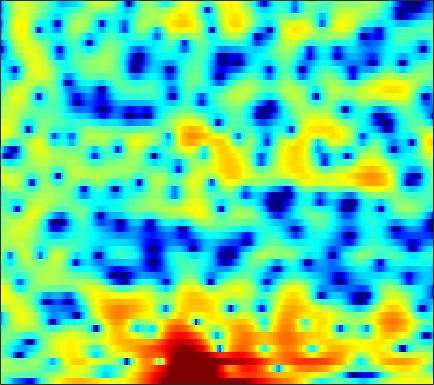

Values plotted in this chart, from the file beside it:
-0.085015, -1.1137, -2.589, -4.1834, -5.4237, -7.0439, -8.484, -9.4387, -10.493, -11.349, -12.277, -13.119, -14.288, -15.091, -14.757, -12.646, -9.8004, -7.7709, -5.4204, -3.4051, -1.687, -0.55657, 0.76238, 1.9123
0.02812, -0.1715, -0.4318, -0.6809, -0.8579, -1.073, -1.258, -1.385, -1.533, -1.658, -1.764, -1.83, -1.886, -1.91, -1.898, -1.827, -1.687, -1.531, -1.264, -0.9249, -0.5382, -0.2252, 0.217, 0.681
0.7271, 0.8608, 0.9725, 1.025, 1.032, 1.006, 0.9454, 0.8905, 0.804, 0.6965, 0.5866, 0.4943, 0.3524, 0.1883, 0.03191, -0.2132, -0.5169, -0.7789, -1.185, -1.644, -2.122, -2.466, -2.793, -2.858
1.759, 1.721, 1.52, 1.171, 0.8451, 0.3454, -0.1548, -0.4714, -0.7417, -0.7973, -0.6203, -0.3828, -0.0182, 0.3392, 0.5606, 0.7404, 0.7446, 0.6073, 0.1898, -0.5293, -1.639, -2.784, -4.779, -7.039
-0.5377, -0.9753, -1.832, -3.072, -4.316, -6.536, -9.798, -13.57, -24.74, -20.05, -12.23, -9.158, -6.399, -4.466, -3.347, -2.144, -1.204, -0.6378, -0.02188, 0.4558, 0.8374, 1.087, 1.397, 1.74
-1.188, -1.571, -2.229, -3.077, -3.81, -4.867, -5.971, -6.75, -7.635, -8.194, -8.366, -8.273, -7.886, -7.224, -6.575, -5.493, -4.285, -3.352, -2.138, -1.022, -0.01268, 0.6735, 1.496, 2.225
-0.4067, -0.5759, -0.8993, -1.36, -1.79, -2.48, -3.325, -4.093, -5.341, -6.974, -9.219, -11.63, -16.91, -33.09, -20.72, -12.57, -8.291, -6.029, -3.712, -1.929, -0.5025, 0.3881, 1.399, 2.237
-1.127, -0.8255, -0.5136, -0.3244, -0.2806, -0.3638, -0.5861, -0.8477, -1.323, -1.94, -2.654, -3.179, -3.731, -3.972, -3.898, -3.438, -2.742, -2.152, -1.383, -0.7012, -0.106, 0.2864, 0.7477, 1.18
-3.722, -2.623, -1.364, -0.3108, 0.3488, 1.04, 1.536, 1.792, 2.001, 2.074, 2.045, 1.956, 1.756, 1.516, 1.315, 1.023, 0.6706, 0.3529, -0.1602, -0.786, -1.501, -2.074, -2.786, -3.242
-7.709, -5.736, -3.342, -1.319, -0.04642, 1.332, 2.389, 2.975, 3.522, 3.847, 3.968, 3.924, 3.708, 3.33, 2.921, 2.227, 1.312, 0.4748, -0.8956, -2.635, -4.915, -7.176, -11.54, -20.15
-8.491, -5.908, -3.058, -0.8697, 0.4271, 1.782, 2.793, 3.351, 3.847, 4.081, 4.087, 3.959, 3.61, 3.07, 2.526, 1.633, 0.5618, -0.3505, -1.72, -3.233, -4.838, -6.059, -7.583, -8.741
0.1616, 0.6248, 1.32, 2.033, 2.52, 3.055, 3.438, 3.619, 3.724, 3.657, 3.398, 3.086, 2.504, 1.718, 0.9903, -0.152, -1.481, -2.598, -4.185, -5.796, -7.257, -8.158, -9.043, -9.532
3.63, 3.673, 3.715, 3.725, 3.709, 3.65, 3.521, 3.375, 3.117, 2.78, 2.341, 1.925, 1.226, 0.3409, -0.4685, -1.818, -3.557, -5.19, -7.958, -11.76, -17.29, -21.67, -18.98, -15.02
5.033, 4.835, 4.489, 4.042, 3.644, 3.057, 2.44, 1.987, 1.432, 0.9845, 0.6641, 0.4672, 0.201, -0.1608, -0.5485, -1.277, -2.28, -3.224, -4.75, -6.474, -8.036, -8.753, -8.883, -8.383
4.759, 4.391, 3.714, 2.791, 1.904, 0.4195, -1.415, -2.978, -4.924, -5.721, -4.852, -3.706, -2.23, -1.12, -0.5515, -0.07519, 0.1177, 0.1102, -0.04841, -0.2831, -0.5322, -0.6936, -0.8454, -0.9393
2.105, 1.83, 1.229, 0.3237, -0.5946, -2.233, -4.489, -6.681, -10.15, -11.69, -8.886, -6.466, -3.955, -2.157, -1.147, -0.148, 0.5397, 0.9012, 1.238, 1.444, 1.55, 1.589, 1.599, 1.571
-0.6928, -0.6719, -0.8381, -1.186, -1.536, -2.078, -2.654, -3.025, -3.328, -3.32, -2.968, -2.526, -1.813, -1.087, -0.5701, 0.02842, 0.5189, 0.8235, 1.152, 1.396, 1.575, 1.669, 1.737, 1.746
-1.91, -1.903, -2.029, -2.212, -2.312, -2.317, -2.182, -2.002, -1.673, -1.287, -0.8893, -0.5985, -0.2414, 0.0636, 0.2523, 0.4456, 0.6107, 0.7296, 0.8904, 1.069, 1.268, 1.413, 1.578, 1.673
-1.434, -2.254, -3.649, -5.082, -5.71, -5.314, -3.854, -2.623, -1.185, -0.08507, 0.6691, 1.018, 1.219, 1.154, 0.9379, 0.4962, -0.02332, -0.3647, -0.5789, -0.3912, 0.1391, 0.6519, 1.329, 1.872
0.5258, -0.8675, -3.559, -7.686, -11.13, -8.945, -4.375, -1.965, 0.2525, 1.631, 2.399, 2.632, 2.496, 1.838, 0.9679, -0.8135, -3.626, -6.739, -11.84, -9.442, -4.669, -2.221, 0.0163, 1.471
1.477, 1.055, 0.4464, -0.02139, -0.1771, -0.03689, 0.4638, 0.9376, 1.543, 1.992, 2.184, 2.128, 1.763, 1.034, 0.2368, -1.19, -2.937, -4.287, -5.536, -5.361, -4.128, -3.051, -1.772, -0.8056
1.196, 1.291, 1.385, 1.485, 1.58, 1.723, 1.894, 2.022, 2.141, 2.18, 2.092, 1.923, 1.562, 1.039, 0.545, -0.2038, -0.9881, -1.558, -2.208, -2.662, -2.933, -3.038, -3.091, -3.088
0.606, 1, 1.465, 1.843, 2.084, 2.358, 2.558, 2.666, 2.744, 2.727, 2.61, 2.448, 2.122, 1.67, 1.247, 0.5851, -0.1991, -0.8488, -1.78, -2.788, -3.829, -4.604, -5.588, -6.409
-0.1896, 0.4611, 1.186, 1.768, 2.115, 2.487, 2.768, 2.92, 3.065, 3.13, 3.108, 3.023, 2.797, 2.422, 2.035, 1.34, 0.4338, -0.4057, -1.777, -3.477, -5.568, -7.424, -10.26, -13.22
-0.8872, -0.08962, 0.7043, 1.268, 1.571, 1.857, 2.097, 2.264, 2.503, 2.765, 3.004, 3.142, 3.222, 3.134, 2.929, 2.432, 1.659, 0.8523, -0.5558, -2.438, -4.924, -7.301, -11.48, -17.21
-1.038, -0.4257, 0.02159, 0.08144, -0.07631, -0.4817, -0.8945, -0.9938, -0.6529, 0.2069, 1.284, 2.051, 2.897, 3.464, 3.677, 3.701, 3.394, 2.958, 2.099, 0.9166, -0.5646, -1.855, -3.725, -5.632
-1.686, -1.44, -1.512, -2.171, -3.175, -5.454, -9.795, -16.02, -14.54, -6.915, -2.837, -0.8111, 1.068, 2.317, 2.949, 3.455, 3.635, 3.595, 3.314, 2.842, 2.2, 1.632, 0.8129, -0.03021
-2.842, -2.577, -2.516, -2.82, -3.317, -4.275, -5.339, -5.828, -5.508, -4.209, -2.592, -1.473, -0.208, 0.7583, 1.323, 1.863, 2.228, 2.384, 2.465, 2.406, 2.23, 2.041, 1.725, 1.376
-3.311, -2.609, -1.959, -1.573, -1.434, -1.391, -1.404, -1.422, -1.363, -1.216, -0.9931, -0.8166, -0.5593, -0.2899, -0.06827, 0.2528, 0.6177, 0.8719, 1.198, 1.428, 1.554, 1.579, 1.523, 1.394
-2.226, -1.095, -0.009246, 0.6862, 1.016, 1.226, 1.232, 1.107, 0.7939, 0.3143, -0.3419, -0.9366, -1.818, -2.577, -2.885, -2.68, -1.928, -1.195, -0.2719, 0.4482, 0.9072, 1.072, 1.087, 0.9143
1.32, 1.99, 2.657, 3.09, 3.257, 3.304, 3.118, 2.843, 2.224, 1.265, -0.1671, -1.664, -4.627, -9.748, -17.03, -13.51, -6.647, -3.809, -1.488, -0.1588, 0.4452, 0.5038, 0.114, -0.7627
3.031, 3.06, 3.077, 3.055, 3.006, 2.884, 2.673, 2.438, 1.976, 1.302, 0.3725, -0.506, -1.88, -3.227, -3.887, -3.686, -2.595, -1.604, -0.5064, 0.1539, 0.2707, -0.01578, -0.9758, -2.743
1.506, 1.038, 0.524, 0.1564, -0.00116, -0.1057, -0.0793, -0.04977, 0.02593, 0.07736, 0.09347, 0.06178, 0.03016, 0.023, 0.08941, 0.2915, 0.5751, 0.8165, 1.054, 1.15, 1.014, 0.7346, 0.1215, -0.7449
-2.372, -3.667, -5.041, -5.805, -5.914, -5.612, -4.966, -4.349, -3.398, -2.412, -1.466, -0.818, -0.05632, 0.5884, 1.013, 1.468, 1.846, 2.035, 2.188, 2.196, 2.1, 1.95, 1.662, 1.3
-7.257, -11.2, -18.48, -19.99, -16.79, -14.24, -12.62, -10.98, -8.393, -5.79, -3.554, -2.12, -0.574, 0.6468, 1.355, 2.076, 2.574, 2.808, 2.977, 2.975, 2.825, 2.644, 2.34, 2.021
-4.163, -6.671, -9.917, -12.38, -13.76, -17.08, -26.26, -20.56, -11.52, -6.684, -3.493, -1.743, 0.06557, 1.415, 2.178, 2.953, 3.426, 3.636, 3.675, 3.491, 3.057, 2.606, 1.91, 1.206
1.808, 0.8127, -0.5784, -1.932, -2.827, -3.817, -4.248, -4.033, -3.141, -1.961, -0.7803, 0.03167, 0.9826, 1.815, 2.386, 3.03, 3.475, 3.636, 3.54, 3.041, 2.104, 1.047, -0.8607, -3.252
4.397, 4.08, 3.526, 2.928, 2.438, 1.804, 1.209, 0.745, 0.1371, -0.5408, -1.299, -1.833, -2.23, -1.93, -1.237, -0.1056, 0.9299, 1.424, 1.693, 1.381, 0.4431, -0.7606, -3.272, -7.202
4.305, 4.368, 4.287, 4.014, 3.687, 3.105, 2.303, 1.523, 0.1588, -1.756, -4.629, -7.983, -17.07, -16.55, -9.358, -4.768, -2.197, -1.006, -0.08689, 0.2421, 0.03884, -0.3674, -1.152, -2.082
2.848, 3.16, 3.38, 3.363, 3.212, 2.819, 2.188, 1.567, 0.4956, -0.8595, -2.446, -3.677, -4.922, -5.095, -4.503, -3.329, -2.184, -1.477, -0.8292, -0.4424, -0.3289, -0.3732, -0.5475, -0.8198
1.55, 1.979, 2.372, 2.567, 2.6, 2.475, 2.175, 1.859, 1.301, 0.6488, -0.02941, -0.5179, -1.05, -1.385, -1.498, -1.497, -1.399, -1.268, -1.113, -0.996, -0.9103, -0.9042, -0.9698, -1.098
0.8984, 1.36, 1.865, 2.247, 2.433, 2.555, 2.532, 2.405, 2.131, 1.741, 1.254, 0.8489, 0.2733, -0.3157, -0.74, -1.236, -1.62, -1.828, -1.932, -1.906, -1.785, -1.68, -1.593, -1.61
0.2149, 0.8215, 1.58, 2.222, 2.6, 2.97, 3.166, 3.19, 3.074, 2.767, 2.267, 1.765, 0.908, -0.1635, -1.105, -2.492, -3.808, -4.532, -4.785, -4.247, -3.404, -2.781, -2.134, -1.796
-1.81, -0.6204, 0.7482, 1.832, 2.486, 3.131, 3.549, 3.738, 3.788, 3.613, 3.186, 2.666, 1.655, 0.176, -1.365, -4.309, -9.2, -16.25, -17.34, -8.768, -4.966, -3.285, -1.926, -1.262
-4.879, -2.946, -1.076, 0.2671, 1.03, 1.804, 2.38, 2.704, 3.005, 3.152, 3.101, 2.902, 2.387, 1.528, 0.647, -0.8065, -2.376, -3.294, -3.564, -2.765, -1.668, -0.9712, -0.4127, -0.2903
-4.674, -3.763, -2.82, -2.177, -1.852, -1.47, -1.034, -0.6314, 0.06562, 0.8212, 1.507, 1.919, 2.275, 2.402, 2.366, 2.182, 1.928, 1.771, 1.616, 1.545, 1.491, 1.391, 1.113, 0.5748
-4.379, -4.384, -4.662, -5.356, -6.189, -7.633, -8.668, -8.139, -5.842, -3.238, -1.072, 0.2075, 1.505, 2.419, 2.889, 3.284, 3.47, 3.501, 3.431, 3.233, 2.91, 2.571, 1.988, 1.221
-4.998, -5.26, -5.901, -7.056, -8.43, -11.43, -15.56, -14.84, -9.295, -5.099, -2.149, -0.5101, 1.139, 2.311, 2.938, 3.502, 3.801, 3.859, 3.765, 3.482, 3.023, 2.579, 1.852, 1.012
-6.172, -6.07, -5.951, -5.879, -5.827, -5.695, -5.263, -4.602, -3.301, -1.76, -0.2436, 0.7788, 1.921, 2.779, 3.243, 3.642, 3.795, 3.752, 3.502, 3.041, 2.378, 1.756, 0.761, -0.3688
-9.334, -8.443, -6.996, -5.527, -4.529, -3.273, -2.107, -1.257, -0.1668, 0.8629, 1.79, 2.396, 3.051, 3.519, 3.734, 3.841, 3.737, 3.541, 3.076, 2.396, 1.473, 0.6044, -0.8196, -2.614
-18.92, -13.43, -8.953, -5.883, -4.104, -2.173, -0.6175, 0.3593, 1.448, 2.321, 2.988, 3.351, 3.658, 3.778, 3.75, 3.556, 3.205, 2.841, 2.228, 1.449, 0.4658, -0.4333, -1.898, -3.794
-10.54, -8.945, -6.504, -4.176, -2.591, -0.7996, 0.6746, 1.588, 2.54, 3.211, 3.595, 3.707, 3.634, 3.32, 2.96, 2.357, 1.683, 1.139, 0.4589, -0.2169, -0.9099, -1.494, -2.379, -3.385
-6.42, -5.364, -3.663, -1.88, -0.5995, 0.953, 2.268, 3.046, 3.814, 4.235, 4.301, 4.111, 3.521, 2.536, 1.545, -0.02362, -1.652, -2.627, -3.332, -3.414, -3.298, -3.295, -3.511, -3.924
-8.588, -6.266, -3.438, -1.042, 0.4965, 2.213, 3.555, 4.309, 4.992, 5.275, 5.146, 4.744, 3.74, 2.115, 0.3543, -3.066, -8.765, -16.85, -14.95, -8.51, -5.981, -5.211, -5.174, -6.032
-10.84, -7.644, -4.241, -1.565, 0.07424, 1.869, 3.231, 4.017, 4.71, 5.032, 4.957, 4.631, 3.822, 2.553, 1.295, -0.7453, -2.983, -4.311, -5.066, -4.845, -4.551, -4.638, -5.361, -6.987
-8.107, -6.582, -4.404, -2.307, -0.9123, 0.7061, 2.005, 2.765, 3.492, 3.902, 3.994, 3.872, 3.473, 2.826, 2.216, 1.297, 0.3475, -0.303, -1.081, -1.741, -2.379, -2.906, -3.725, -4.676
-9.764, -7.556, -4.99, -2.814, -1.406, 0.1424, 1.376, 2.084, 2.79, 3.21, 3.389, 3.376, 3.182, 2.832, 2.488, 1.947, 1.362, 0.8839, 0.2501, -0.4051, -1.098, -1.643, -2.412, -3.195
-9.171, -6.681, -4.056, -1.993, -0.7306, 0.6322, 1.675, 2.267, 2.814, 3.114, 3.203, 3.143, 2.925, 2.594, 2.294, 1.864, 1.417, 1.071, 0.6013, 0.08549, -0.512, -1.03, -1.854, -2.84
